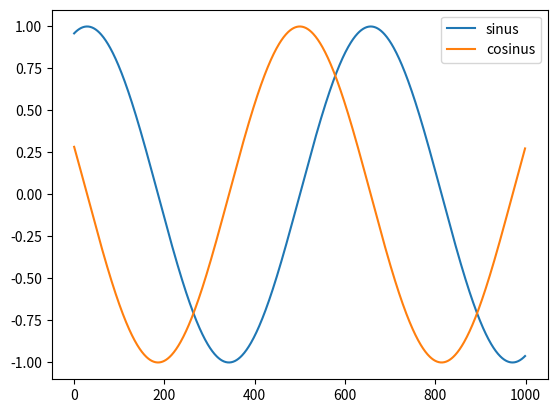

This figure's Python source:
import numpy as np
import matplotlib.pyplot as plt

plt.plot([np.sin(x) for x in np.arange(start=-5, stop=5, step=0.01)], label='sinus')
plt.plot([np.cos(x) for x in np.arange(start=-5, stop=5, step=0.01)], label='cosinus')
plt.legend()
plt.show()